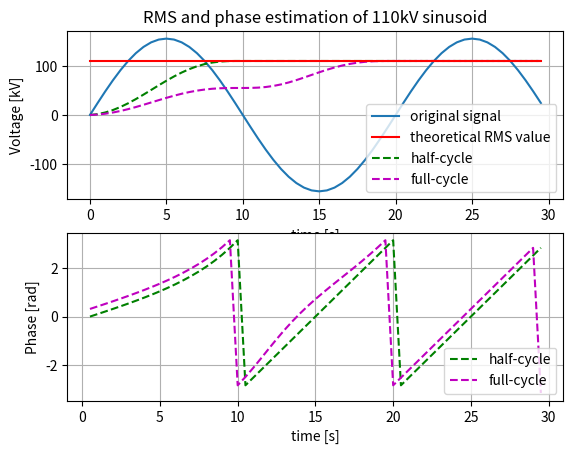

Write Python code to recreate this figure.
# This script aim is to present phasor estimation algorithm used in power system protection
# estimation is based on DFT calculated only for base frequency (50Hz in power system)
# the estimation result is RMS value and phase of sinusoidal signal in time
from math import pi as pi
import numpy as np
import matplotlib.pyplot as plt
from scipy import signal

# functions definitions


def full_cycle(source, f_s, fn):
    freqs = [i + 1 for i in range(int(f_s/fn))]
    # real part coeffs
    re = [(np.exp(freq * 2j * pi / (f_s/fn)) * np.sqrt(2) / (f_s/fn)).real for freq in freqs]
    # imag part coeffs
    im = [(np.exp(freq * 2j * pi / (f_s/fn)) * np.sqrt(2) / (f_s/fn)).imag for freq in freqs]

    # filtering - real and imag values estimation
    real = signal.lfilter(re, [1], source)
    imag = signal.lfilter(im, [1], source)

    # magnitude estimation
    mag = abs(real + imag*1j)
    # phase estimation
    pha = 2 * np.arctan(imag/real)

    return mag, pha


def half_cycle(source, f_s, fn):
    freqs = [2 * i for i in range(int(f_s/2/fn))]
    # real part coeffs
    re = [(2 * np.exp(freq * 1j * pi / (f_s/fn)) * np.sqrt(2) / (f_s/fn)).real for freq in freqs]
    # imag part coeffs
    im = [(2 * np.exp(freq * 1j * pi / (f_s/fn)) * np.sqrt(2) / (f_s/fn)).imag for freq in freqs]

    # filtering - real and imag values estimation
    real = signal.lfilter(re, [1], source)
    imag = signal.lfilter(im, [1], source)

    # magnitude estimation
    mag = abs(real + imag*1j)
    # phase estimation
    pha = 2 * np.arctan(imag/real)

    return mag, pha


# Test data generation
# Electrical system parameters
f1 = 50                                           # [Hz]
A = 110 * np.sqrt(2)                              # [kV]
# sampling frequency
fs = 2e3                                          # [Hz]
t = np.arange(0, 1.5/f1, 1/fs)                    # [s]
phi0 = 0                                          # [rad]
# signal generation
sig = A * np.sin(2 * pi * f1 * t + phi0)

# choose estimation method
magnitude1, phase1 = half_cycle(sig, fs, f1)
magnitude2, phase2 = full_cycle(sig, fs, f1)
# theoretical RMS value for visualization
rms = [A/np.sqrt(2) for k in range(len(t))]

# Signals plots
plt.figure(1)
plt.subplot(211)
plot1, = plt.plot(1e3 * t, sig, label="original signal")
plot3, = plt.plot(1e3 * t, magnitude1, 'g--', label="half-cycle")
plot4, = plt.plot(1e3 * t, magnitude2, 'm--', label="full-cycle")
plot2, = plt.plot(1e3 * t, rms, 'r', label="theoretical RMS value")
plt.legend(handles=[plot1, plot2, plot3, plot4], loc=4)
plt.title("RMS and phase estimation of 110kV sinusoid")
plt.ylabel("Voltage [kV]")
plt.xlabel("time [s]")
plt.grid()

plt.subplot(212)
plot1, = plt.plot(1e3 * t, phase1, 'g--', label="half-cycle")
plot2, = plt.plot(1e3 * t, phase2, 'm--', label="full-cycle")
plt.legend(handles=[plot1, plot2], loc=4)
plt.xlabel("time [s]")
plt.ylabel("Phase [rad]")
plt.grid()

plt.show()

